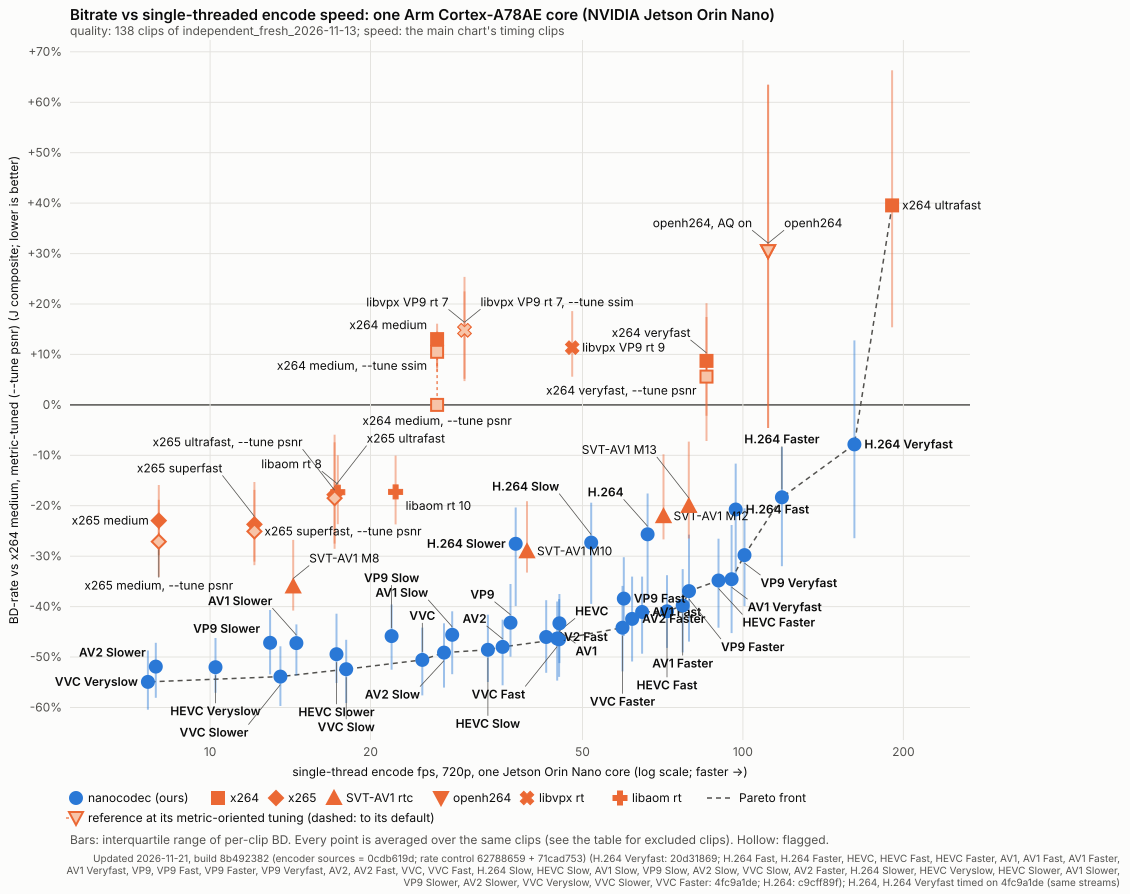

The data file committed next to this chart (first rows):
family, label, ours, bd_j_pct, bd_psnr_yuv_pct, bd_vmaf_v1_pct, iqr_low_pct, iqr_high_pct, clips_scored, clips, fps_jetson, speed_vs_anchor, pareto, flagged, rate_invalid_points, clips_chained, bd_j_direct_pct, chained, bd_xpsnr_yuv_pct, xpsnr_clips
x264-medium~psnr, x264 medium, metric-tuned (--tune psnr), 0, 0.00, 0.00, 0.00, 0.00, 0.00, 137, 137, 26.67, 1.000, 0, 0, 58, 0, 0.00, , 0.00, 137
x264-medium, x264 medium, 0, 13.04, 10.65, 26.49, 7.38, 16.10, 137, 137, 26.67, 1.000, 0, 0, 54, 0, 13.04, , -7.82, 137
nanocodec-h264@slower, H.264 Slower, 1, -27.55, -31.27, -25.22, -39.90, -20.35, 137, 137, 37.45, 1.404, 0, 0, 0, 0, -27.55, , -35.31, 137
nanocodec-h264@slow, H.264 Slow, 1, -27.30, -30.69, -24.97, -39.47, -19.39, 137, 137, 51.92, 1.946, 0, 0, 0, 0, -27.30, , -35.96, 137
nanocodec-h264, H.264, 1, -25.66, -28.83, -23.69, -38.65, -17.58, 137, 137, 66.23, 2.483, 0, 0, 0, 0, -25.66, , -34.12, 137
nanocodec-h264@fast, H.264 Fast, 1, -20.75, -23.14, -19.15, -34.65, -11.65, 137, 137, 96.90, 3.633, 0, 0, 0, 0, -20.75, , -29.87, 137
nanocodec-h264@faster, H.264 Faster, 1, -18.32, -21.41, -15.69, -31.99, -8.37, 137, 137, 118.3, 4.437, 1, 0, 0, 0, -18.32, , -28.93, 137
nanocodec-h264@veryfast, H.264 Veryfast, 1, -7.84, -12.91, -3.31, -26.44, 12.78, 137, 137, 161.9, 6.070, 1, 0, 0, 0, -7.84, , -22.51, 137
nanocodec-hevc@veryslow, HEVC Veryslow, 1, -52.02, -52.60, -50.34, -57.09, -46.22, 137, 137, 10.24, 0.384, 0, 0, 0, 0, -52.02, , -60.02, 127
nanocodec-hevc@slower, HEVC Slower, 1, -49.43, -49.63, -47.90, -55.14, -41.40, 137, 137, 17.27, 0.647, 0, 0, 0, 0, -49.43, , -57.12, 132
nanocodec-hevc@slow, HEVC Slow, 1, -48.56, -48.89, -47.36, -54.95, -41.60, 137, 137, 33.21, 1.245, 1, 0, 0, 0, -48.56, , -57.46, 131
nanocodec-hevc, HEVC, 1, -46.48, -46.82, -45.50, -53.93, -38.51, 137, 137, 45.19, 1.694, 1, 0, 0, 0, -46.48, , -55.20, 132
nanocodec-hevc@fast, HEVC Fast, 1, -40.94, -41.38, -37.87, -48.19, -33.76, 137, 137, 72.02, 2.700, 1, 0, 0, 0, -40.94, , -51.13, 135
nanocodec-hevc@faster, HEVC Faster, 1, -34.82, -35.34, -31.49, -44.18, -26.53, 137, 137, 89.99, 3.374, 1, 0, 0, 0, -34.82, , -45.25, 137
nanocodec-av1@slower, AV1 Slower, 1, -47.24, -50.26, -43.54, -53.64, -43.52, 137, 137, 14.52, 0.544, 0, 0, 0, 0, -47.24, , -58.25, 131
nanocodec-av1@slow, AV1 Slow, 1, -45.59, -48.89, -42.56, -53.39, -40.93, 137, 137, 28.46, 1.067, 0, 0, 2, 0, -45.59, , -55.53, 132
nanocodec-av1, AV1, 1, -43.32, -47.04, -40.28, -51.19, -37.50, 137, 137, 45.23, 1.696, 0, 0, 2, 0, -43.32, , -53.41, 134
nanocodec-av1@fast, AV1 Fast, 1, -41.08, -44.33, -37.53, -49.33, -34.05, 137, 137, 64.67, 2.425, 1, 0, 0, 0, -41.08, , -51.11, 135
nanocodec-av1@faster, AV1 Faster, 1, -39.78, -42.52, -36.39, -49.08, -32.56, 137, 137, 77.08, 2.890, 1, 0, 0, 0, -39.78, , -50.69, 132
nanocodec-av1@veryfast, AV1 Veryfast, 1, -34.55, -36.00, -29.54, -45.25, -23.81, 137, 137, 95.22, 3.570, 1, 0, 0, 0, -34.55, , -47.06, 135
nanocodec-vp9@slower, VP9 Slower, 1, -47.17, -49.24, -44.19, -53.44, -40.66, 137, 137, 12.96, 0.486, 0, 0, 3, 0, -47.17, , -56.43, 131
nanocodec-vp9@slow, VP9 Slow, 1, -45.84, -48.00, -42.70, -52.52, -39.58, 137, 137, 21.91, 0.822, 0, 0, 2, 0, -45.84, , -55.69, 132
nanocodec-vp9, VP9, 1, -43.18, -45.54, -39.92, -49.93, -35.53, 137, 137, 36.63, 1.373, 0, 0, 5, 0, -43.18, , -53.58, 132
nanocodec-vp9@fast, VP9 Fast, 1, -38.42, -40.99, -33.42, -45.81, -30.20, 137, 137, 59.77, 2.241, 0, 0, 2, 0, -38.42, , -50.65, 135
nanocodec-vp9@faster, VP9 Faster, 1, -36.93, -37.89, -31.78, -46.94, -25.72, 137, 137, 79.22, 2.970, 1, 0, 0, 0, -36.93, , -46.92, 137
nanocodec-vp9@veryfast, VP9 Veryfast, 1, -29.78, -31.07, -25.80, -39.92, -20.51, 137, 137, 100.7, 3.774, 1, 0, 1, 0, -29.78, , -41.70, 137
nanocodec-av2@slower, AV2 Slower, 1, -51.89, -54.71, -50.15, -58.09, -47.18, 137, 137, 7.91, 0.296, 0, 0, 1, 0, -51.89, , -60.82, 126
nanocodec-av2@slow, AV2 Slow, 1, -49.11, -52.18, -47.51, -56.07, -43.31, 137, 137, 27.48, 1.030, 1, 0, 1, 0, -49.11, , -58.61, 131
nanocodec-av2, AV2, 1, -47.99, -50.97, -46.73, -55.61, -42.59, 137, 137, 35.40, 1.327, 1, 0, 1, 0, -47.99, , -57.91, 131
nanocodec-av2@fast, AV2 Fast, 1, -46.03, -48.08, -44.69, -53.13, -38.72, 137, 137, 42.74, 1.602, 0, 0, 2, 0, -46.03, , -55.53, 131
nanocodec-av2@faster, AV2 Faster, 1, -42.44, -44.08, -38.93, -50.88, -34.04, 137, 137, 61.94, 2.322, 1, 0, 2, 0, -42.44, , -52.67, 132
nanocodec-vvc@veryslow, VVC Veryslow, 1, -54.94, -55.33, -54.00, -60.45, -48.71, 137, 137, 7.64, 0.287, 1, 0, 0, 0, -54.94, , -61.63, 127
nanocodec-vvc@slower, VVC Slower, 1, -53.88, -54.24, -52.98, -59.71, -47.87, 137, 137, 13.55, 0.508, 1, 0, 0, 0, -53.88, , -61.00, 131
nanocodec-vvc@slow, VVC Slow, 1, -52.41, -52.40, -51.57, -59.10, -46.59, 137, 137, 18.01, 0.675, 1, 0, 0, 0, -52.41, , -60.33, 130
nanocodec-vvc, VVC, 1, -50.56, -50.77, -49.83, -57.60, -44.15, 137, 137, 25.02, 0.938, 1, 0, 0, 0, -50.56, , -58.76, 130
nanocodec-vvc@fast, VVC Fast, 1, -46.32, -46.48, -45.08, -54.66, -38.99, 137, 137, 44.82, 1.680, 0, 0, 1, 0, -46.32, , -54.86, 134
nanocodec-vvc@faster, VVC Faster, 1, -44.17, -44.64, -42.65, -52.85, -35.90, 137, 137, 59.41, 2.228, 1, 0, 1, 0, -44.17, , -53.13, 135
openh264-baseline, openh264, 0, 30.47, 27.20, 40.40, -4.59, 63.49, 137, 137, 111.5, 4.165, 0, 0, 268, 0, 30.47, , 16.23, 137
x264-ultrafast, x264 ultrafast, 0, 39.56, 45.63, 31.82, 15.39, 66.35, 137, 137, 190.5, 7.113, 1, 0, 1, 0, 39.56, , 45.35, 136
x264-veryfast, x264 veryfast, 0, 8.72, 2.28, 23.73, -2.17, 20.16, 137, 137, 85.43, 3.180, 0, 0, 1, 0, 8.72, , -11.05, 137
x265-ultrafast, x265 ultrafast, 0, -17.80, -15.36, -12.65, -27.51, -5.91, 137, 137, 17.13, 0.641, 0, 0, 37, 0, -17.80, , -28.38, 137
x265-superfast, x265 superfast, 0, -23.69, -21.86, -18.68, -31.08, -15.28, 137, 137, 12.11, 0.454, 0, 0, 38, 0, -23.69, , -33.24, 137
x265-medium, x265 medium, 0, -22.95, -21.47, -15.67, -29.82, -15.89, 137, 137, 8.01, 0.299, 0, 0, 43, 0, -22.95, , -36.79, 137
svtav1-m8, SVT-AV1 M8, 0, -36.01, -37.76, -28.06, -40.79, -26.77, 137, 137, 14.32, 0.535, 0, 0, 35, 0, -36.01, , -48.24, 134
svtav1-m10, SVT-AV1 M10, 0, -29.04, -29.53, -22.59, -33.26, -19.10, 137, 137, 39.33, 1.468, 0, 0, 33, 0, -29.04, , -42.10, 136
svtav1-m12, SVT-AV1 M12, 0, -22.07, -21.57, -17.43, -26.68, -9.80, 137, 137, 70.94, 2.675, 0, 0, 29, 0, -22.07, , -33.48, 137
svtav1-m13, SVT-AV1 M13, 0, -20.04, -19.19, -15.72, -26.49, -7.28, 137, 137, 79.15, 2.955, 0, 0, 29, 0, -20.04, , -31.33, 137
libvpx-vp9-cpu7, libvpx VP9 rt 7, 0, 14.76, 19.95, 18.92, 5.16, 25.37, 137, 137, 30.02, 1.120, 0, 0, 170, 0, 14.76, , 12.25, 137
libvpx-vp9-cpu9, libvpx VP9 rt 9, 0, 11.35, 18.68, 16.00, 5.58, 18.60, 137, 137, 47.81, 1.785, 0, 0, 175, 0, 11.35, , 8.31, 137
libaom-av1-cpu8, libaom rt 8, 0, -17.31, -14.72, -11.87, -23.66, -10.01, 137, 137, 17.37, 0.647, 0, 0, 106, 0, -17.31, , -24.13, 137
libaom-av1-cpu10, libaom rt 10, 0, -17.25, -16.87, -10.29, -23.69, -10.06, 137, 137, 22.29, 0.833, 0, 0, 108, 0, -17.25, , -25.32, 137
openh264-baseline~aq, openh264, adaptive quantisation on, 0, 30.47, 27.20, 40.40, -4.59, 63.49, 137, 137, 111.5, 4.165, 0, 0, 268, 0, 30.47, , 16.25, 137
x264-veryfast~psnr, x264 veryfast, metric-tuned (--tune psnr…, 0, 5.60, 1.73, 5.47, -7.17, 17.42, 137, 137, 85.43, 3.180, 0, 0, 1, 0, 5.60, , 11.72, 137
x264-medium~ssim, x264 medium, metric-tuned (--tune ssim), 0, 10.53, 7.76, 26.10, 6.59, 14.56, 137, 137, 26.67, 1.000, 0, 0, 50, 0, 10.53, , -9.27, 136
x265-ultrafast~psnr, x265 ultrafast, metric-tuned (--tune psn…, 0, -18.50, -17.39, -12.88, -28.53, -7.42, 137, 137, 17.13, 0.641, 0, 0, 37, 0, -18.50, , -30.30, 137
x265-superfast~psnr, x265 superfast, metric-tuned (--tune psn…, 0, -25.09, -24.69, -19.55, -31.78, -16.86, 137, 137, 12.11, 0.454, 0, 0, 37, 0, -25.09, , -35.70, 137
x265-medium~psnr, x265 medium, metric-tuned (--tune psnr), 0, -27.12, -27.89, -22.11, -34.12, -18.82, 137, 137, 8.01, 0.299, 0, 0, 41, 0, -27.12, , -37.69, 136
libvpx-vp9-cpu7~ssim, libvpx VP9 rt 7, metric-tuned (--tune ss…, 0, 14.80, 20.07, 23.89, 4.72, 22.51, 137, 137, 30.02, 1.120, 0, 0, 150, 0, 14.80, , 4.03, 136
